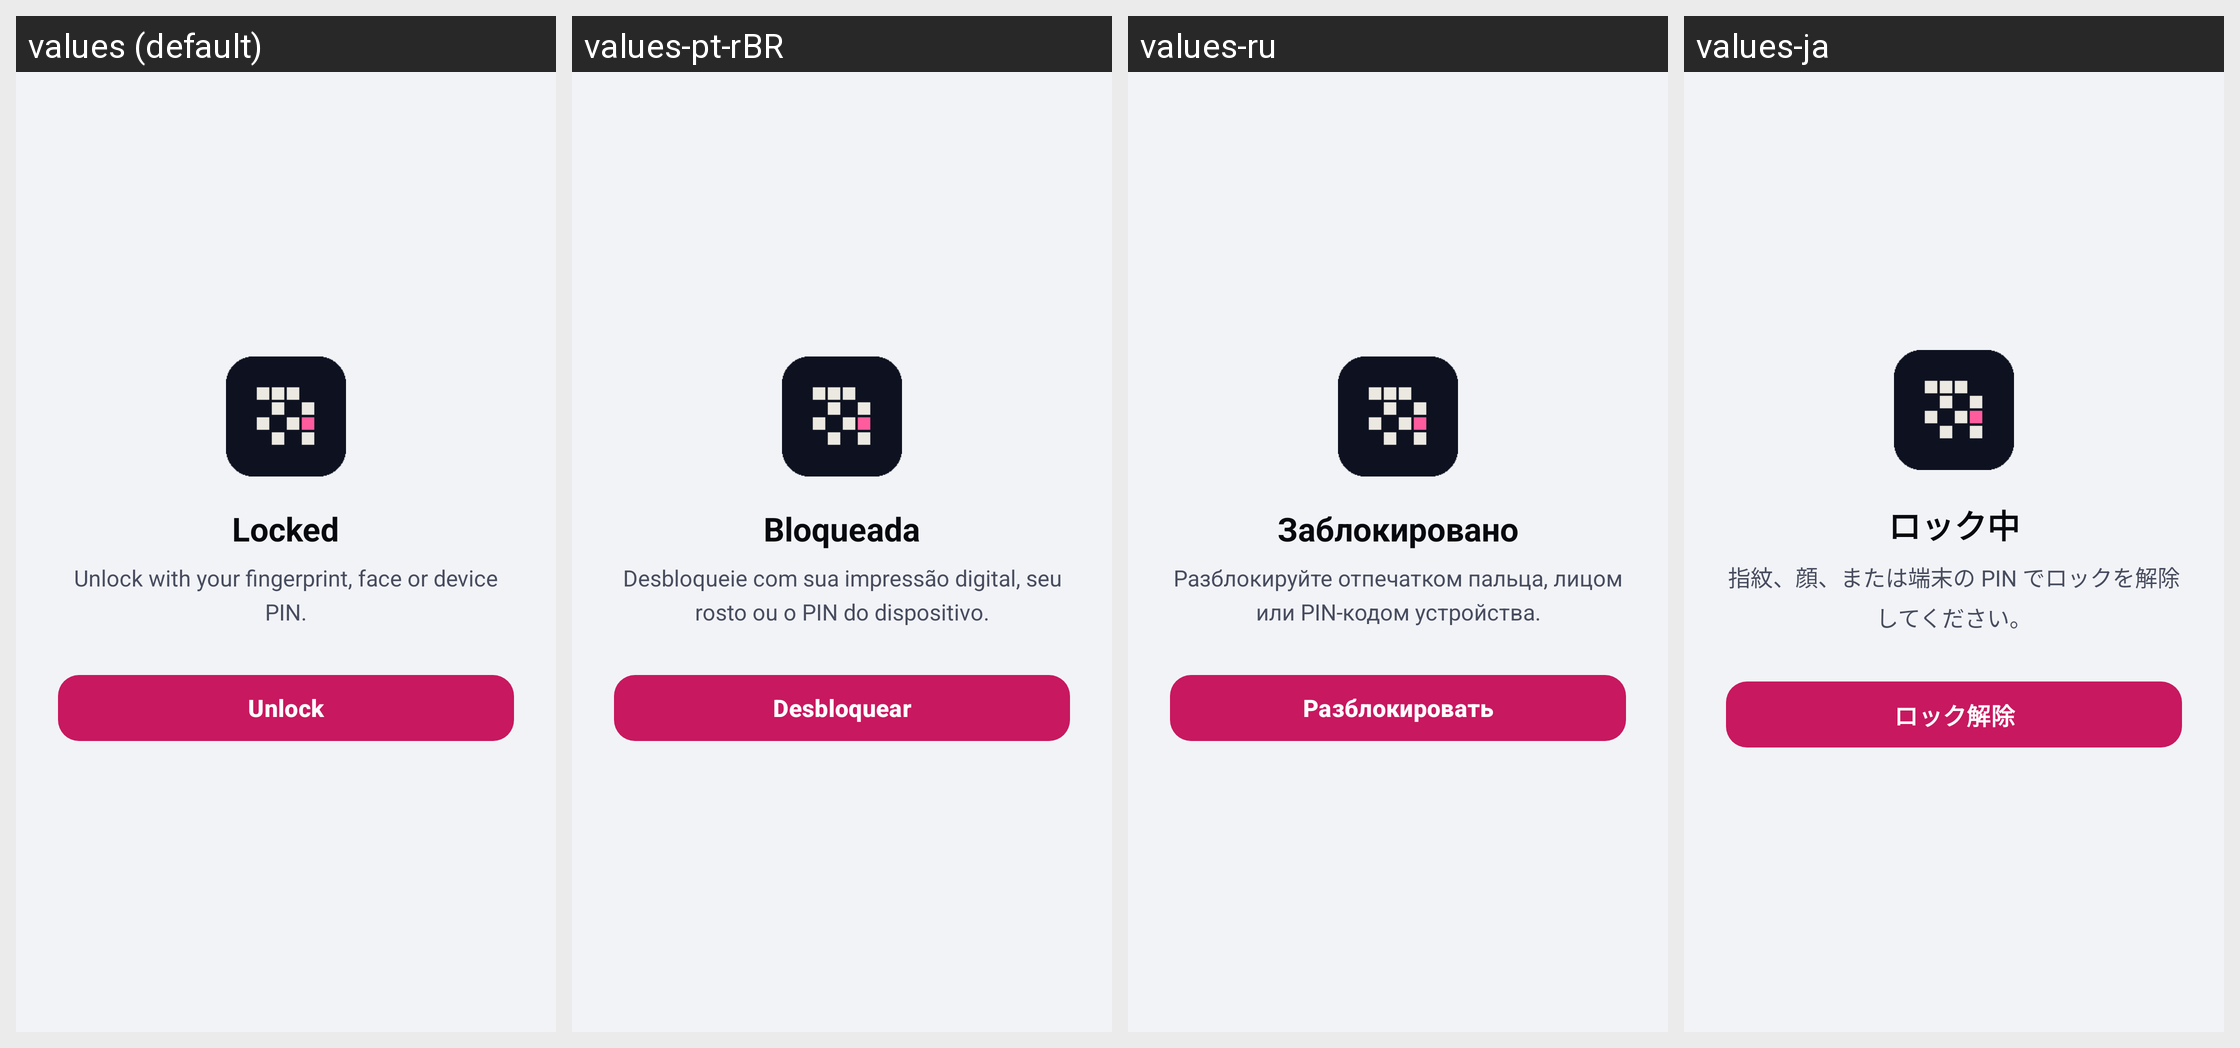

Translations of the strings shown on this Android screen, per locale in the grid:
Android screen res/layout/activity_lock.xml rendered under 4 locales, left to right: values (default), values-pt-rBR, values-ru, values-ja. Device: Nexus 5 (rendered at 1080×1920; each locale shown at half size, 540×960, under a caption strip naming it); theme Theme.RandWallet.
Other locales in the repository, not shown: values-ar, values-de, values-es, values-fa, values-fr, values-hi, values-in, values-it, values-ko, values-ms, values-pl, values-ps, values-ta, values-ur, values-zh-rCN, values-zh-rHK.
Strings drawn on this screen, with the default value and each locale's value (text and hints the layout hard-codes, and strings that could not be matched under every locale, appear in the picture but are not listed):

lock_title
  values: Locked
  values-pt-rBR: Bloqueada
  values-ru: Заблокировано
  values-ja: ロック中

lock_body
  values: Unlock with your fingerprint, face or device PIN.
  values-pt-rBR: Desbloqueie com sua impressão digital, seu rosto ou o PIN do dispositivo.
  values-ru: Разблокируйте отпечатком пальца, лицом или PIN-кодом устройства.
  values-ja: 指紋、顔、または端末の PIN でロックを解除してください。

lock_unlock
  values: Unlock
  values-pt-rBR: Desbloquear
  values-ru: Разблокировать
  values-ja: ロック解除
